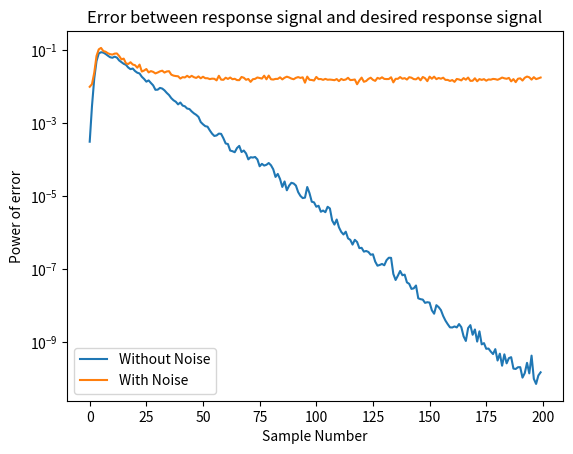
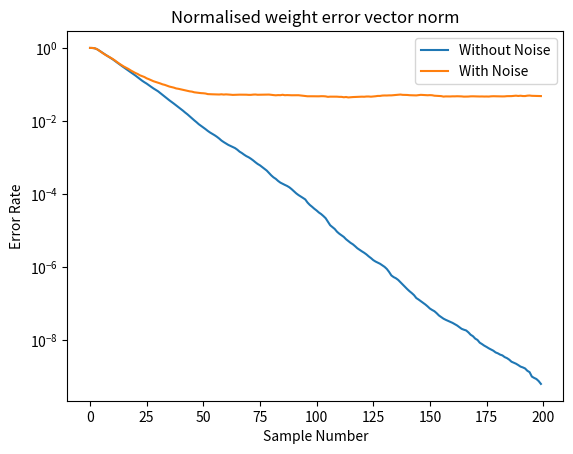

Write Python code to recreate these figures, in order.
# -*- coding: utf-8 -*-
"""

"""

import numpy as np
import math
import matplotlib.pyplot as plt


"____________________________________________________Sub Functions____________________________________________________"


def compute_error(w_k, w_o):  # Normalised weight error vector norm
    numerator = np.sum((w_k - w_o) ** 2)
    denominator = np.sum(w_o ** 2)
    return numerator / denominator


# LMS algorithm
def LMS(x_in, d_in, m, L):  # x_in is the adaptive filter input, d_in is the desired response signal
    S = len(x_in)           # m is the adaptation gain, L is the length of the adaptive filter
    e = np.zeros(S)  # error array
    w = [[0] * L for _ in range(S+1)]  # weights, should be N*L matrix, the additional row is for the initial w
    zs = np.zeros(L-1)
    x_add0 = np.concatenate((zs, x_in))  # add L-1 zeros to the beginning of input, start with [0 0 0 0 0 0 0 0 x1]

    for k in range(S):
        x_k = x_add0[k-len(x_add0)-1+L:k-len(x_add0)-1:-1]  # take k to k+L-1 x_add0, and reverse their order
        e[k] = d_in[k] - np.dot(w[k], x_k)  # calculate the error between response signal and desired response signal
        w[k+1] = np.add(w[k], 2 * m * x_k * e[k])  # update the weight

    return e, w[1:S+1]  # return N*L weights matrix


"____________________________________________________Main function____________________________________________________"


def main(size, L_f, L_f_un, N):
    mu = 1 / (3 * L_f)  # adaptation gain, input signal has a unit power
    x = np.random.randn(size)  # generate the input signal with unit power and zero mean

    # This is the theoretical optimized w, use it to generate desired response signal
    opt_w = np.zeros(L_f_un)
    for i in range(L_f_un):
        opt_w[i] = 1/(i+1) * math.exp(-((i-4)**2)/4)
    dn = np.add(np.convolve(x, opt_w, mode="full"), N)  # desired response signal

    # Calculate
    e, w = LMS(x, dn, mu, L_f)

    # Compute the learning rate
    lr = np.zeros(size)
    for i in range(size):
        lr[i] = compute_error(w[i], opt_w)

    return e, lr  # return N*L weights matrix


"____________________________________________________Plot Diagrams____________________________________________________"


if __name__ == "__main__":
    Loop = 300
    sample = 200  # sample number

    all_error = np.zeros([Loop, sample])
    all_learning_rate = np.zeros([Loop, sample])
    all_error_noise = np.zeros([Loop, sample])
    all_learning_rate_noise = np.zeros([Loop, sample])

    for q in range(Loop):
        L_filter = 9  # length of the adaptive filter
        L_filter_un = 9  # length of the unknown filter

        # generate noise that leads to a 20dB SNR, size of dn is size+L_f_un-1
        noise_0 = np.zeros(200 + L_filter_un - 1)
        noise_1 = 1 / 10 * np.random.randn(sample + L_filter_un - 1)

        all_error[q, :], all_learning_rate[q, :] = main(sample, L_filter, L_filter_un, noise_0)
        all_error_noise[q, :], all_learning_rate_noise[q, :] = main(sample, L_filter, L_filter_un, noise_1)

    mean_error = np.mean(all_error**2, 0)
    mean_learning_rate = np.mean(all_learning_rate, 0)
    mean_error_noise = np.mean(all_error_noise**2, 0)
    mean_learning_rate_noise = np.mean(all_learning_rate_noise, 0)

    plt.figure(1)
    plt.semilogy(mean_error, label="Without Noise")
    plt.semilogy(mean_error_noise, label="With Noise")
    plt.xlabel("Sample Number")
    plt.ylabel("Power of error")
    plt.title("Error between response signal and desired response signal")
    plt.legend()

    plt.figure(2)
    plt.semilogy(mean_learning_rate, label="Without Noise")
    plt.semilogy(mean_learning_rate_noise, label="With Noise")
    plt.xlabel("Sample Number")
    plt.ylabel("Error Rate")
    plt.title("Normalised weight error vector norm")
    plt.legend()

    plt.show()
